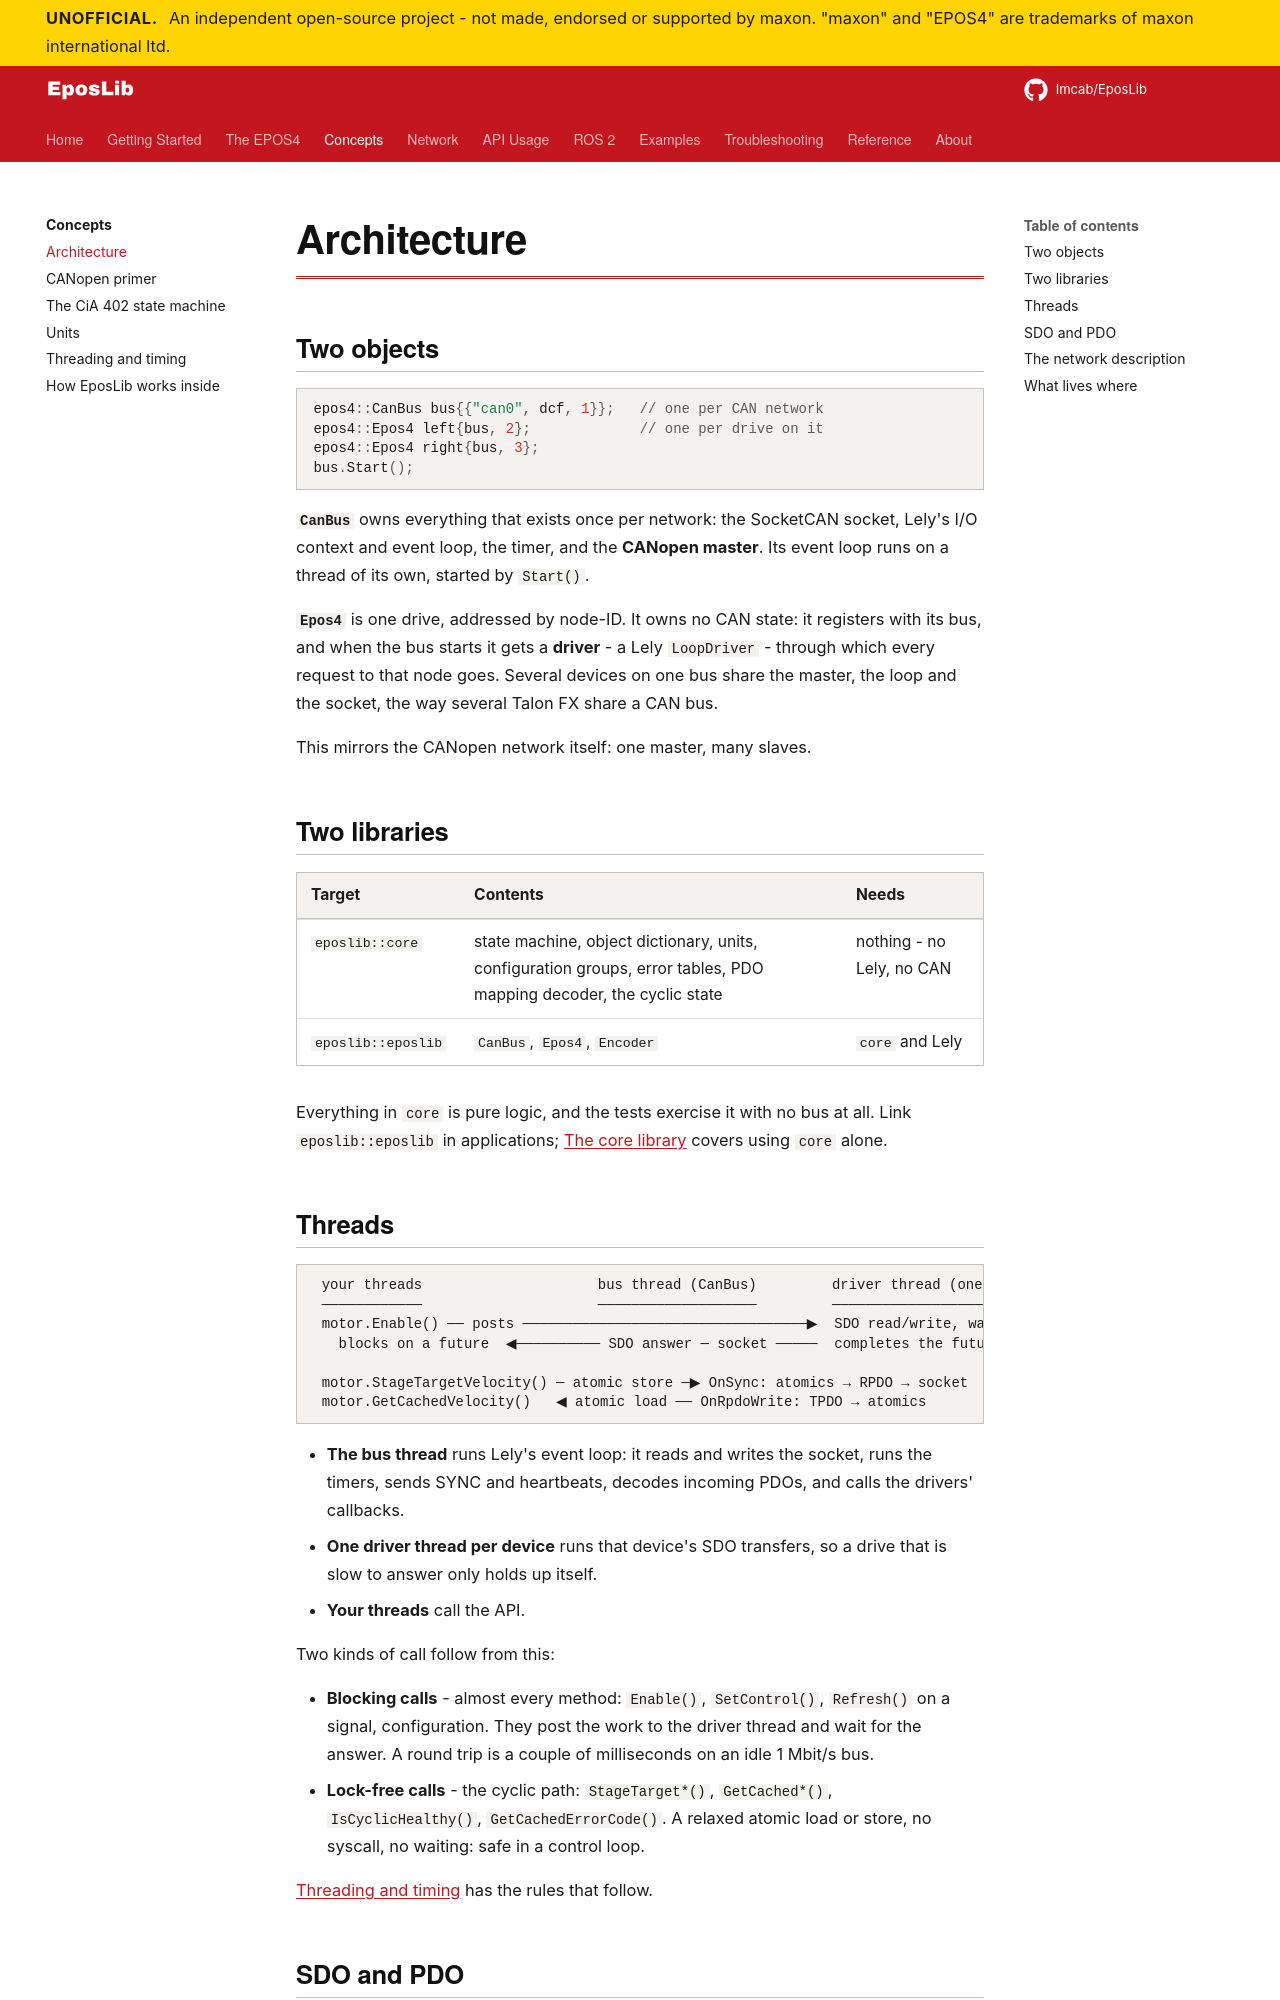

repository: Imcab/EposLibDocs · page: concepts/architecture/index.html · generator: mkdocs

# Architecture

## Two objects

```cpp
epos4::CanBus bus{{"can0", dcf, 1}};   // one per CAN network
epos4::Epos4 left{bus, 2};             // one per drive on it
epos4::Epos4 right{bus, 3};
bus.Start();
```

**`CanBus`** owns everything that exists once per network: the SocketCAN socket, Lely's
I/O context and event loop, the timer, and the **CANopen master**. Its event loop runs on a
thread of its own, started by `Start()`.

**`Epos4`** is one drive, addressed by node-ID. It owns no CAN state: it registers with its
bus, and when the bus starts it gets a **driver** - a Lely `LoopDriver` - through which every
request to that node goes. Several devices on one bus share the master, the loop and the
socket, the way several Talon FX share a CAN bus.

This mirrors the CANopen network itself: one master, many slaves.

## Two libraries

| Target | Contents | Needs |
|---|---|---|
| `eposlib::core` | state machine, object dictionary, units, configuration groups, error tables, PDO mapping decoder, the cyclic state | nothing - no Lely, no CAN |
| `eposlib::eposlib` | `CanBus`, `Epos4`, `Encoder` | `core` and Lely |

Everything in `core` is pure logic, and the tests exercise it with no bus at all. Link
`eposlib::eposlib` in applications; [The core library](../api/core.md) covers using `core`
alone.

## Threads

```text
 your threads                     bus thread (CanBus)         driver thread (one per Epos4)
 ────────────                     ───────────────────         ─────────────────────────────
 motor.Enable() ── posts ──────────────────────────────────▶  SDO read/write, waits for it
   blocks on a future  ◀────────── SDO answer ─ socket ─────  completes the future

 motor.StageTargetVelocity() ─ atomic store ─▶ OnSync: atomics → RPDO → socket
 motor.GetCachedVelocity()   ◀ atomic load ── OnRpdoWrite: TPDO → atomics
```

- **The bus thread** runs Lely's event loop: it reads and writes the socket, runs the
  timers, sends SYNC and heartbeats, decodes incoming PDOs, and calls the drivers'
  callbacks.
- **One driver thread per device** runs that device's SDO transfers, so a drive that is
  slow to answer only holds up itself.
- **Your threads** call the API.

Two kinds of call follow from this:

- **Blocking calls** - almost every method: `Enable()`, `SetControl()`, `Refresh()` on a
  signal, configuration. They post the work to the driver thread and wait for the answer. A
  round trip is a couple of milliseconds on an idle 1 Mbit/s bus.
- **Lock-free calls** - the cyclic path: `StageTarget*()`, `GetCached*()`,
  `IsCyclicHealthy()`, `GetCachedErrorCode()`. A relaxed atomic load or store, no syscall,
  no waiting: safe in a control loop.

[Threading and timing](threading.md) has the rules that follow.
